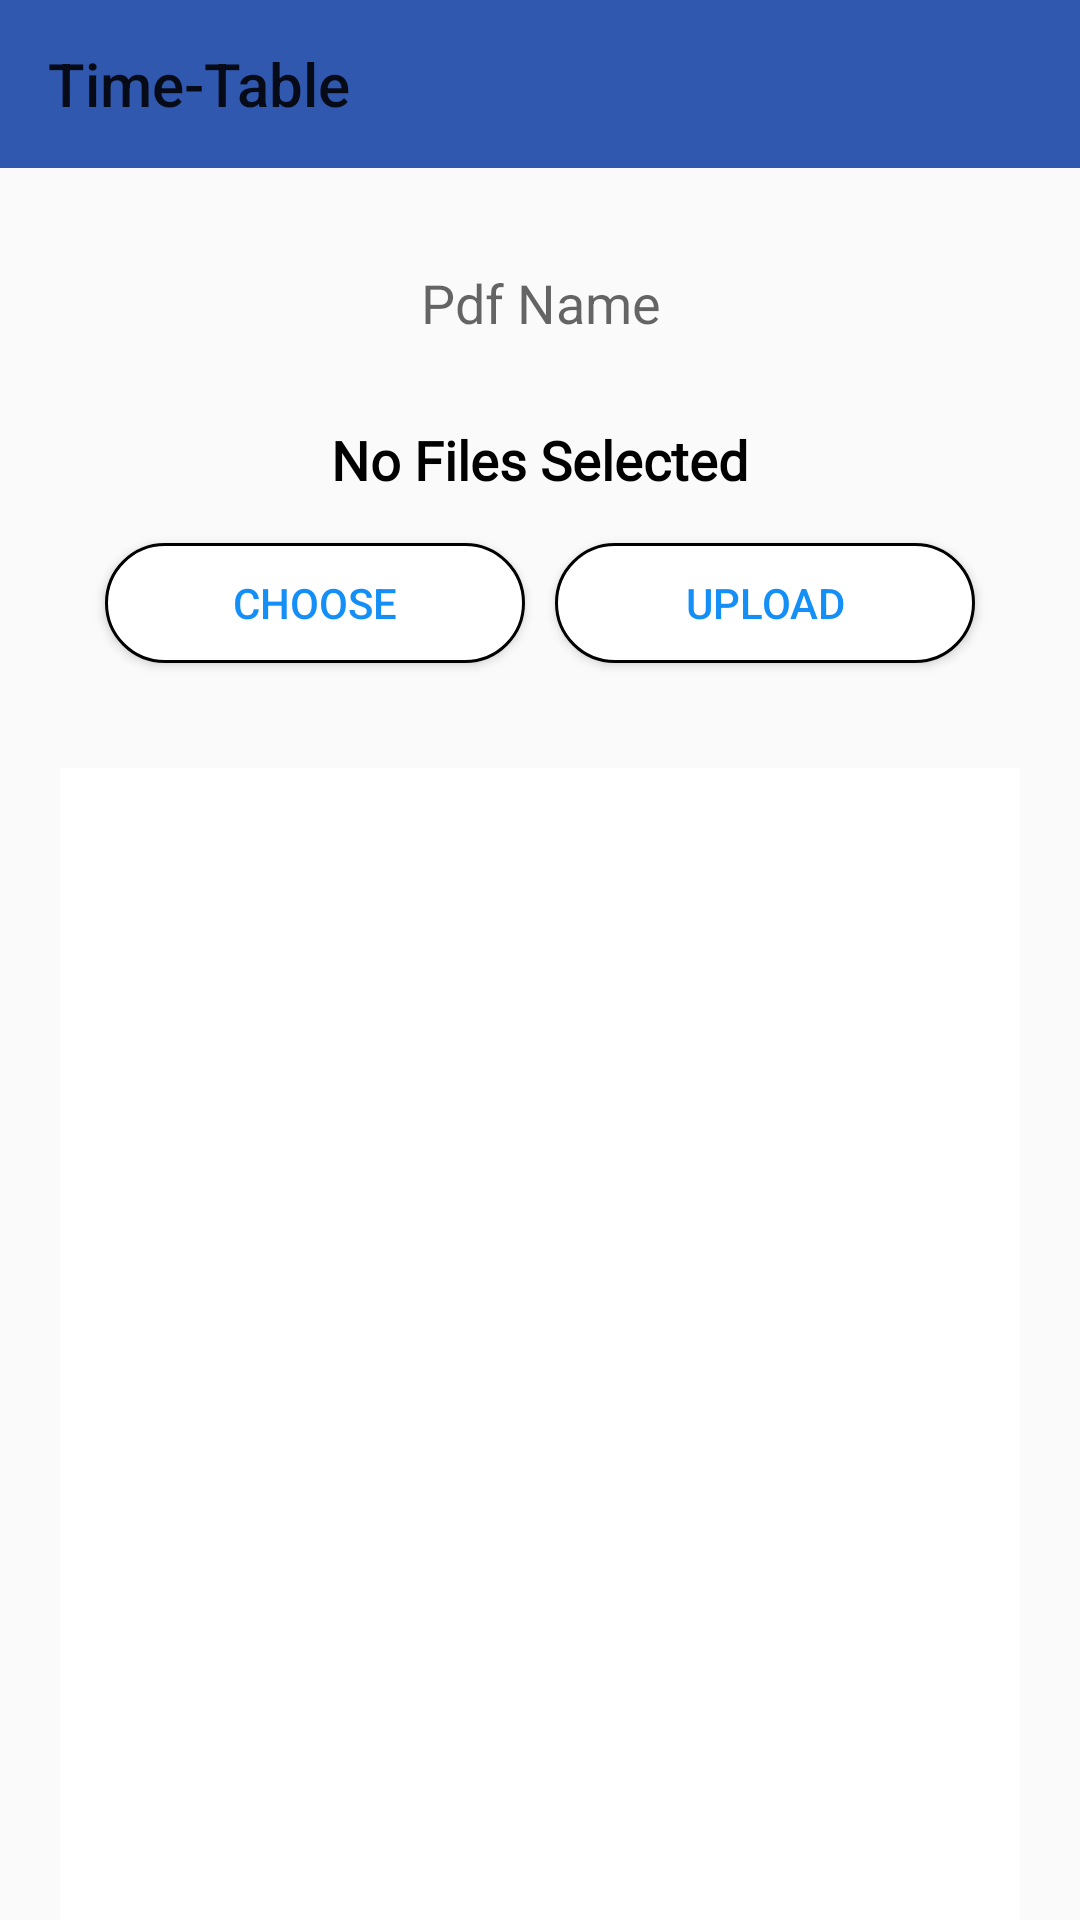

The Android layout XML behind this screen, and the referenced resources:
<!-- AndroidManifest.xml: application theme AppTheme -->
<!-- res/layout/activity_uploadtimetable.xml -->
<?xml version="1.0" encoding="utf-8"?>
<RelativeLayout xmlns:android="http://schemas.android.com/apk/res/android"
    xmlns:app="http://schemas.android.com/apk/res-auto"
    xmlns:tools="http://schemas.android.com/tools"
    android:layout_width="match_parent"
    android:layout_height="match_parent"
    android:background="@drawable/appbg"
    tools:context=".uploadtimetable">

    <com.google.android.material.appbar.AppBarLayout
        android:layout_width="match_parent"
        android:layout_height="wrap_content"
        android:theme="@style/ThemeOverlay.AppCompat.ActionBar">
        <androidx.appcompat.widget.Toolbar
            android:id="@+id/tt"
            android:layout_width="match_parent"
            android:layout_height="wrap_content"
            app:title="Time-Table"/>
    </com.google.android.material.appbar.AppBarLayout>

    <RelativeLayout
        android:id="@+id/lay1"
        android:layout_width="match_parent"
        android:layout_height="wrap_content"
        android:layout_marginTop="56dp"
        android:padding="15dp">

        <EditText
            android:id="@+id/pdfname"
            android:layout_width="match_parent"
            android:layout_height="40dp"
            android:layout_marginTop="10dp"
            android:layout_marginHorizontal="10dp"
            android:background="@drawable/enterfilename"
            android:hint="Pdf Name"
            android:gravity="center"/>
        <TextView
            android:id="@+id/textstatus"
            android:layout_width="wrap_content"
            android:layout_height="wrap_content"
            android:layout_marginTop="20dp"
            android:layout_below="@id/pdfname"
            android:layout_centerHorizontal="true"
            android:text="No Files Selected"
            android:textSize="18dp"
            android:textColor="#000"
            android:textStyle="bold"
            android:fontFamily="@font/arvo"/>
        <Button
            android:id="@+id/choosepdf"
            android:layout_width="140dp"
            android:layout_height="40dp"
            android:layout_marginTop="60dp"
            android:layout_marginBottom="20dp"
            android:layout_marginLeft="20dp"
            android:layout_alignParentLeft="true"
            android:layout_below="@id/pdfname"
            android:text="CHOOSE"
            android:textColor="#138ff7"
            android:background="@drawable/buttonround"/>
        <Button
            android:id="@+id/uploadpdf"
            android:layout_width="140dp"
            android:layout_height="40dp"
            android:layout_marginTop="60dp"
            android:layout_marginBottom="20dp"
            android:layout_marginRight="20dp"
            android:layout_alignParentRight="true"
            android:layout_below="@id/pdfname"
            android:text="UPLOAD"
            android:textColor="#138ff7"
            android:background="@drawable/buttonround"/>
    </RelativeLayout>

    <RelativeLayout
        android:layout_width="match_parent"
        android:layout_height="match_parent"
        android:paddingHorizontal="20dp"
        android:layout_below="@id/lay1">

        <ListView
            android:id="@+id/listview"
            android:layout_width="match_parent"
            android:layout_height="match_parent"
            android:padding="10dp"
            android:choiceMode="singleChoice"
            android:divider="@color/black"
            android:dividerHeight="0.5dp"
            android:background="@color/white"/>
    </RelativeLayout>
</RelativeLayout>
<!-- resources referenced by this layout -->
<resources>
  <color name="black">#000</color>
  <color name="white">#fff</color>
  <!-- drawable buttonround (drawable) -->
  <?xml version="1.0" encoding="utf-8"?>
  <shape xmlns:android="http://schemas.android.com/apk/res/android" android:shape="rectangle">
      <solid android:color="#FFFFFF"/>
      <corners android:radius="20dp"/>
      <stroke android:color="#000000" android:width="1dp"/>
  </shape>
  <style name="AppTheme" parent="Theme.AppCompat.Light.NoActionBar">
          
          <item name="colorPrimary">#3058AF</item>
          <item name="colorPrimaryDark">@color/colorPrimaryDark</item>
          <item name="colorAccent">@color/colorAccent</item>
      </style>
  <color name="colorPrimaryDark" />
  <color name="colorAccent">#03DAC5</color>
</resources>
